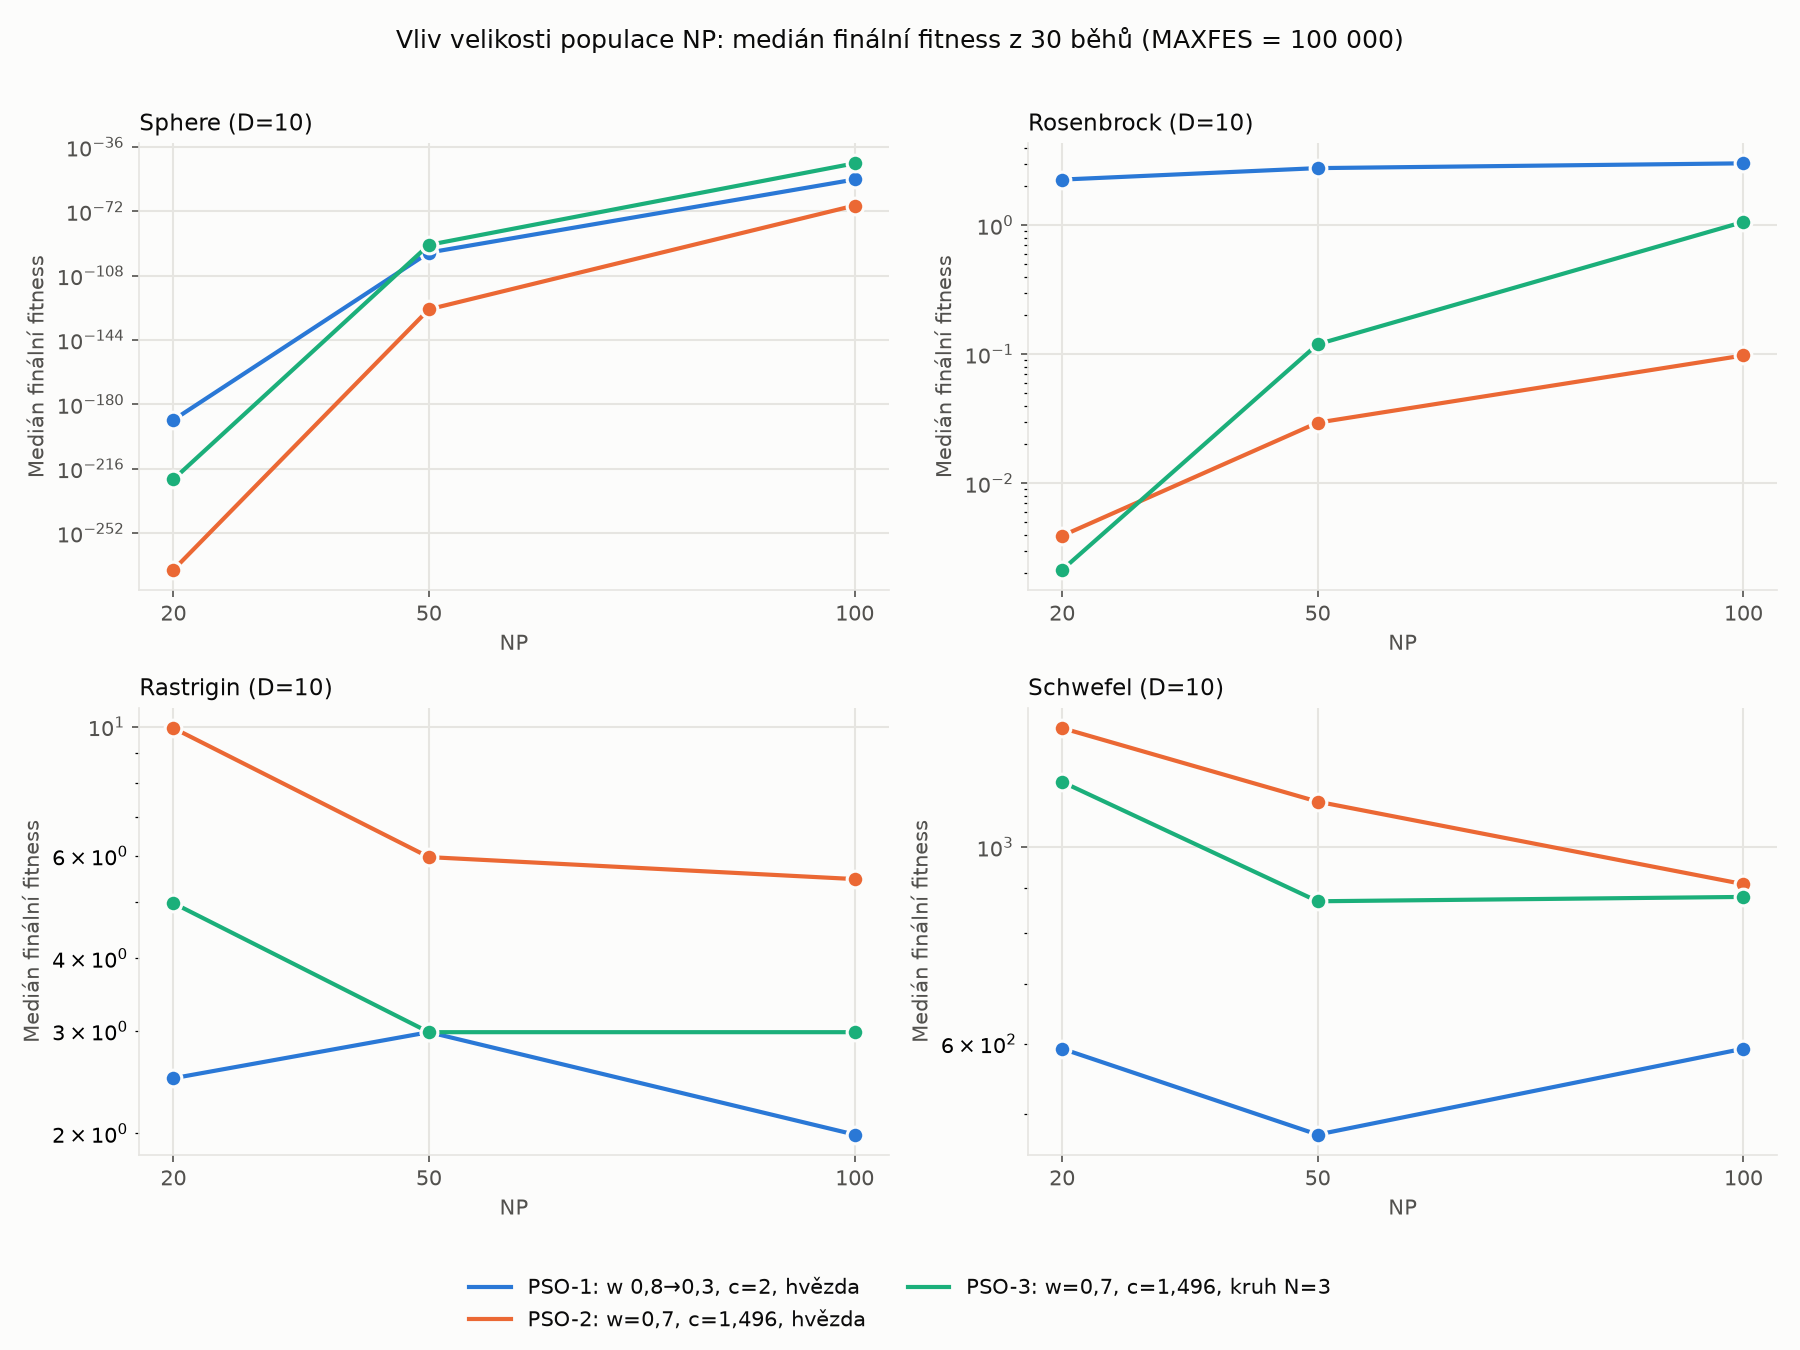

The table this chart was drawn from, first rows:
function, variant, np, median, mean, std
Sphere, PSO-1, 20, 1.82433e-189, 1.09444e-184, 0
Sphere, PSO-2, 20, 2.3702e-273, 6.08941e-270, 0
Sphere, PSO-3, 20, 1.05751e-222, 2.37025e-221, 0
Sphere, PSO-3 (N=1), 20, 4.8677e-162, 1.70209e-160, 4.21247e-160
Rosenbrock, PSO-1, 20, 2.26, 2.076, 1.534
Rosenbrock, PSO-2, 20, 0.003914, 1.208, 1.887
Rosenbrock, PSO-3, 20, 0.002131, 0.9326, 1.687
Rosenbrock, PSO-3 (N=1), 20, 0.0559, 0.1956, 0.7077
Rastrigin, PSO-1, 20, 2.487, 2.686, 1.587
Rastrigin, PSO-2, 20, 9.95, 10.98, 4.401
Rastrigin, PSO-3, 20, 4.975, 5.572, 3.057
Rastrigin, PSO-3 (N=1), 20, 5.97, 6.335, 3.374
Schwefel, PSO-1, 20, 592.2, 623.1, 157.2
Schwefel, PSO-2, 20, 1362, 1350, 297.4
Schwefel, PSO-3, 20, 1184, 1188, 245.3
Schwefel, PSO-3 (N=1), 20, 1066, 1067, 265.6
Sphere, PSO-1, 50, 8.34762e-96, 1.99918e-93, 8.03509e-93
Sphere, PSO-2, 50, 1.41997e-127, 1.98218e-126, 6.3318e-126
Sphere, PSO-3, 50, 1.68341e-91, 2.8905e-90, 5.22869e-90
Sphere, PSO-3 (N=1), 50, 5.28089e-66, 3.43659e-65, 9.78267e-65
Rosenbrock, PSO-1, 50, 2.773, 2.582, 1.352
Rosenbrock, PSO-2, 50, 0.02949, 0.2485, 0.7373
Rosenbrock, PSO-3, 50, 0.1195, 0.1052, 0.07193
Rosenbrock, PSO-3 (N=1), 50, 0.1653, 0.4763, 0.5373
Rastrigin, PSO-1, 50, 2.985, 2.554, 1.196
Rastrigin, PSO-2, 50, 5.97, 6.965, 3.178
Rastrigin, PSO-3, 50, 2.985, 3.516, 1.985
Rastrigin, PSO-3 (N=1), 50, 3.98, 4.314, 2.115
Schwefel, PSO-1, 50, 473.8, 541.5, 203.3
Schwefel, PSO-2, 50, 1125, 1130, 338.7
Schwefel, PSO-3, 50, 868.6, 855.4, 265.6
Schwefel, PSO-3 (N=1), 50, 1086, 1059, 227.9
Sphere, PSO-1, 100, 6.64126e-55, 5.31256e-54, 1.46296e-53
Sphere, PSO-2, 100, 1.79493e-69, 1.13254e-68, 1.97491e-68
Sphere, PSO-3, 100, 7.22256e-46, 8.19103e-46, 7.31654e-46
Sphere, PSO-3 (N=1), 100, 1.1337e-33, 1.61337e-33, 1.92255e-33
Rosenbrock, PSO-1, 100, 3.021, 2.819, 1.301
Rosenbrock, PSO-2, 100, 0.09785, 0.5101, 1.195
Rosenbrock, PSO-3, 100, 1.062, 0.9384, 0.5901
Rosenbrock, PSO-3 (N=1), 100, 0.4329, 1.079, 1.254
Rastrigin, PSO-1, 100, 1.99, 1.924, 1.358
Rastrigin, PSO-2, 100, 5.472, 6.136, 2.952
Rastrigin, PSO-3, 100, 2.985, 3.251, 1.405
Rastrigin, PSO-3 (N=1), 100, 3.98, 4.093, 1.058
Schwefel, PSO-1, 100, 592.2, 543.5, 152.9
Schwefel, PSO-2, 100, 908, 919.9, 223.2
Schwefel, PSO-3, 100, 878.4, 811.3, 233.3
Schwefel, PSO-3 (N=1), 100, 878.4, 907.4, 179.9
